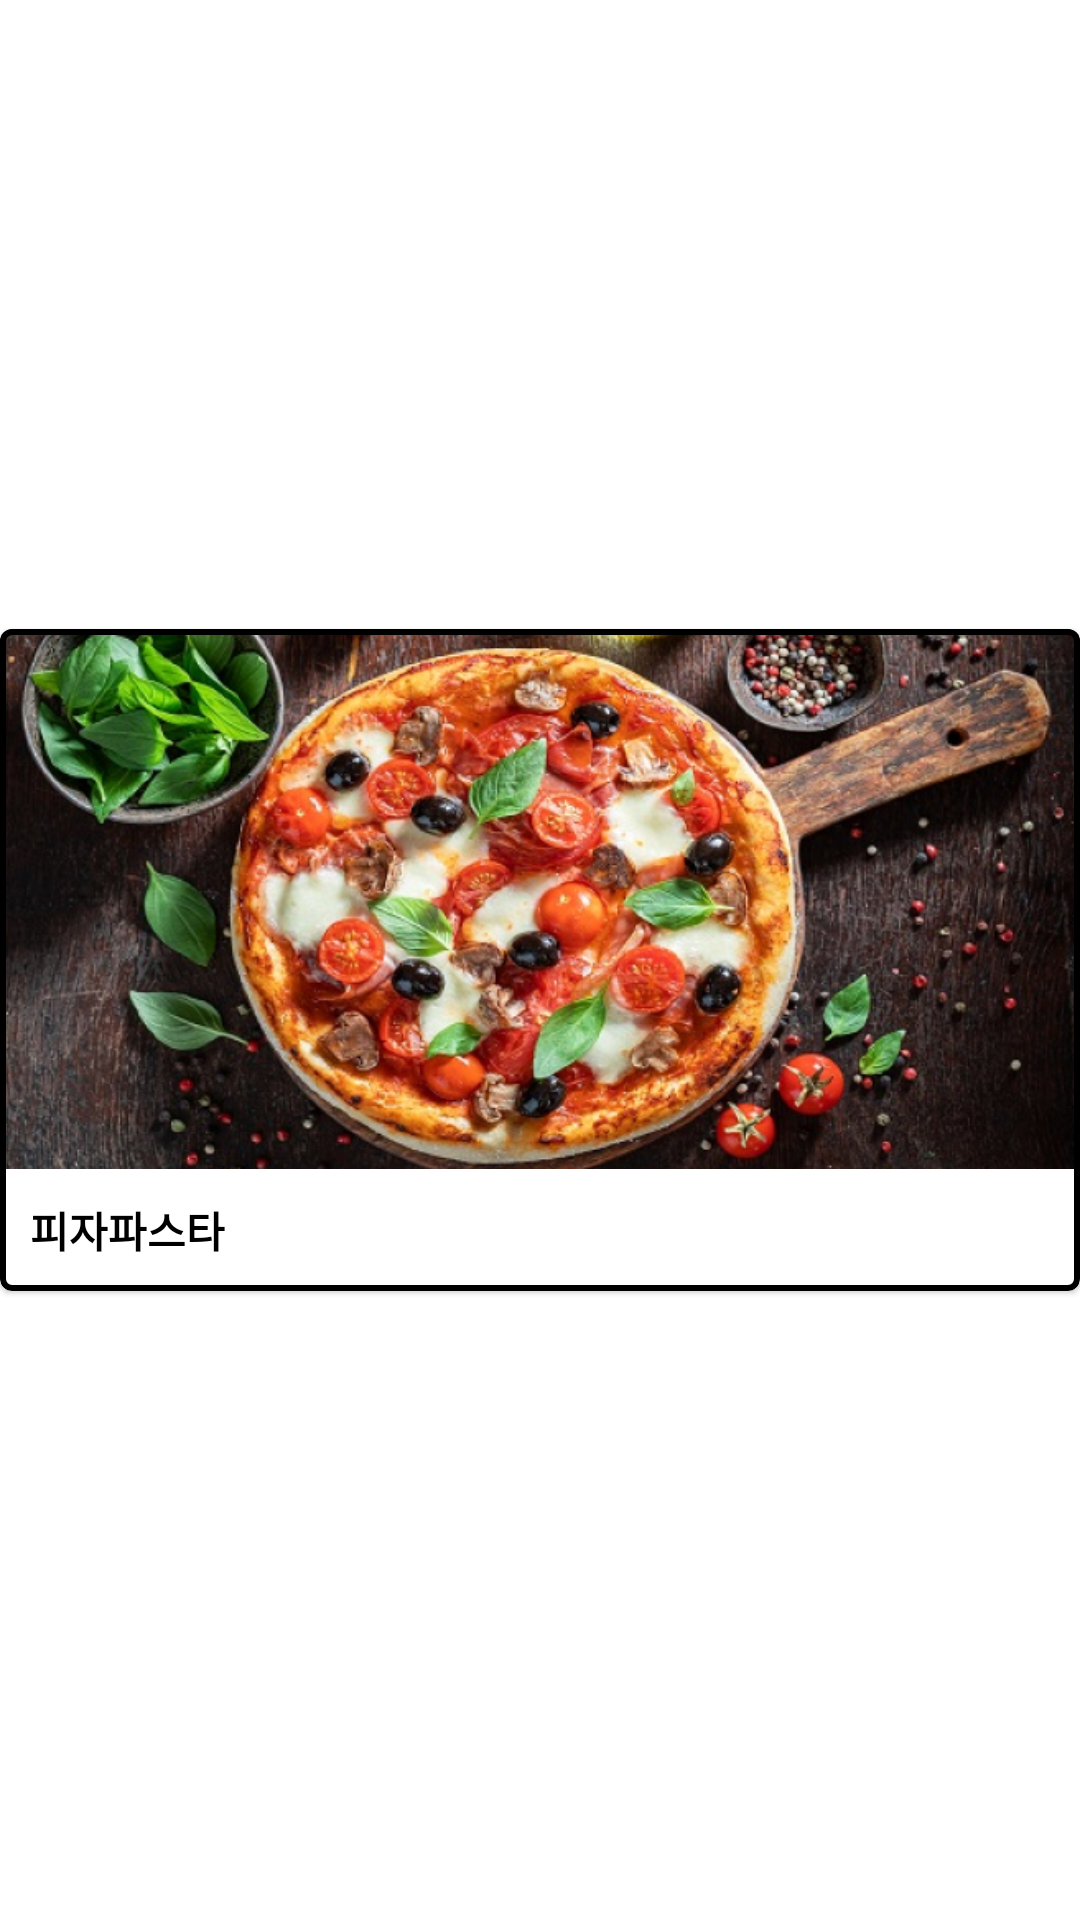

Produce the Android XML layout that renders to this screen, including the resource entries it uses.
<!-- AndroidManifest.xml: application theme Theme.Todayeat -->
<!-- res/layout/my_like_list_item_list.xml -->
<?xml version="1.0" encoding="utf-8"?>
<androidx.constraintlayout.widget.ConstraintLayout xmlns:android="http://schemas.android.com/apk/res/android"
    xmlns:app="http://schemas.android.com/apk/res-auto"
    android:layout_width="match_parent"
    android:layout_height="wrap_content"
    android:layout_marginStart="20dp"
    android:layout_marginTop="10dp"
    android:layout_marginEnd="20dp"
    android:layout_marginBottom="10dp">

    <com.google.android.material.card.MaterialCardView
        android:layout_width="match_parent"
        android:layout_height="wrap_content"
        app:layout_constraintBottom_toBottomOf="parent"
        app:layout_constraintTop_toTopOf="parent"
        app:strokeColor="@color/black"
        app:strokeWidth="2dp">

        <androidx.constraintlayout.widget.ConstraintLayout
            android:layout_width="match_parent"
            android:layout_height="wrap_content">

            <ImageView
                android:id="@+id/my_like_item_iv"
                android:layout_width="match_parent"
                android:layout_height="180dp"
                android:scaleType="fitXY"
                android:src="@drawable/food_sample_image1"
                app:layout_constraintTop_toTopOf="parent" />

            <TextView
                android:id="@+id/my_like_item_tv"
                android:layout_width="wrap_content"
                android:layout_height="wrap_content"
                android:layout_marginStart="10dp"
                android:layout_marginTop="10dp"
                android:layout_marginBottom="10dp"
                android:text="피자파스타"
                android:textColor="@color/black"
                android:textStyle="bold"
                app:layout_constraintBottom_toBottomOf="parent"
                app:layout_constraintStart_toStartOf="parent"
                app:layout_constraintTop_toBottomOf="@id/my_like_item_iv" />

            
            
            
            
            
            
            
            
            

            
            
            
            
            
            
            
            
            
            

        </androidx.constraintlayout.widget.ConstraintLayout>

    </com.google.android.material.card.MaterialCardView>

</androidx.constraintlayout.widget.ConstraintLayout>
<!-- resources referenced by this layout -->
<resources>
  <color name="black">#FF000000</color>
  <!-- drawable food_sample_image1: png bitmap (drawable, 616767 bytes) -->
  <!-- drawable user_heart_on_image: png bitmap (drawable, 551 bytes) -->
  <style name="Theme.Todayeat" parent="Theme.MaterialComponents.DayNight.NoActionBar">
          
          <item name="colorPrimary">@color/purple_500</item>
          <item name="colorPrimaryVariant">@color/main_color</item>
          <item name="colorOnPrimary">@color/white</item>
          
          <item name="colorSecondary">@color/teal_200</item>
          <item name="colorSecondaryVariant">@color/teal_700</item>
          <item name="colorOnSecondary">@color/black</item>
          
          <item name="android:statusBarColor" tools:targetApi="l">?attr/colorPrimaryVariant</item>
          
      </style>
  <color name="purple_500">#FF6200EE</color>
  <color name="main_color">#FFE134</color>
  <color name="white">#FFFFFFFF</color>
  <color name="teal_200">#FF03DAC5</color>
  <color name="teal_700">#FF018786</color>
</resources>
